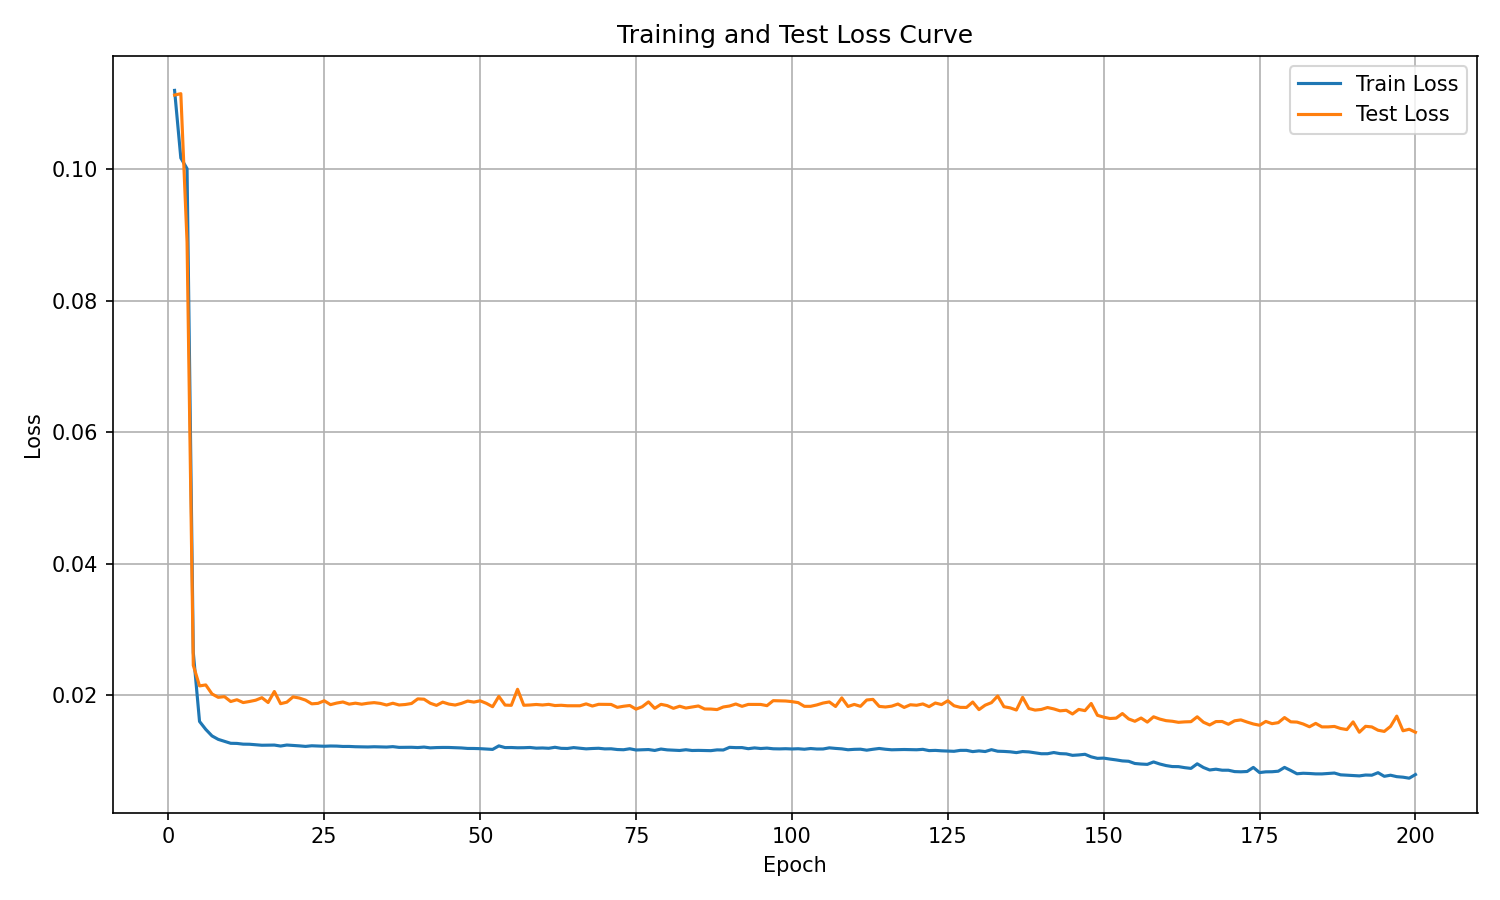

Data behind this chart, as committed beside it:
epoch, train_loss, test_loss
1, 0.1119, 0.1112
2, 0.1017, 0.1114
3, 0.1, 0.08888
4, 0.02652, 0.02457
5, 0.01603, 0.02143
6, 0.01482, 0.02158
7, 0.01383, 0.02021
8, 0.01331, 0.0197
9, 0.01301, 0.0198
10, 0.01271, 0.01906
11, 0.01269, 0.01933
12, 0.01258, 0.0189
13, 0.01257, 0.01906
14, 0.01249, 0.01926
15, 0.01242, 0.01964
16, 0.01243, 0.01891
17, 0.01244, 0.02058
18, 0.0123, 0.01873
19, 0.01245, 0.01896
20, 0.01239, 0.01977
21, 0.01232, 0.01959
22, 0.01224, 0.01927
23, 0.01233, 0.01871
24, 0.01229, 0.01878
25, 0.01226, 0.01917
26, 0.0123, 0.01859
27, 0.01229, 0.01883
28, 0.01223, 0.01899
29, 0.01223, 0.01866
30, 0.01219, 0.01881
31, 0.01216, 0.01865
32, 0.01215, 0.0188
33, 0.01219, 0.01889
34, 0.01217, 0.01877
35, 0.01214, 0.01853
36, 0.01221, 0.0188
37, 0.01209, 0.01854
38, 0.01211, 0.01861
39, 0.01211, 0.01876
40, 0.01207, 0.01946
41, 0.01214, 0.01941
42, 0.01202, 0.0188
43, 0.01206, 0.01847
44, 0.01208, 0.01897
45, 0.01208, 0.01867
46, 0.01203, 0.01852
47, 0.01201, 0.01878
48, 0.01193, 0.01913
49, 0.01192, 0.01897
50, 0.0119, 0.01917
51, 0.01183, 0.01878
52, 0.01178, 0.01827
53, 0.01232, 0.01984
54, 0.01206, 0.01852
55, 0.01207, 0.01848
56, 0.01203, 0.02092
57, 0.01204, 0.01849
58, 0.01208, 0.01853
59, 0.01198, 0.01861
60, 0.012, 0.01853
... 140 more rows
